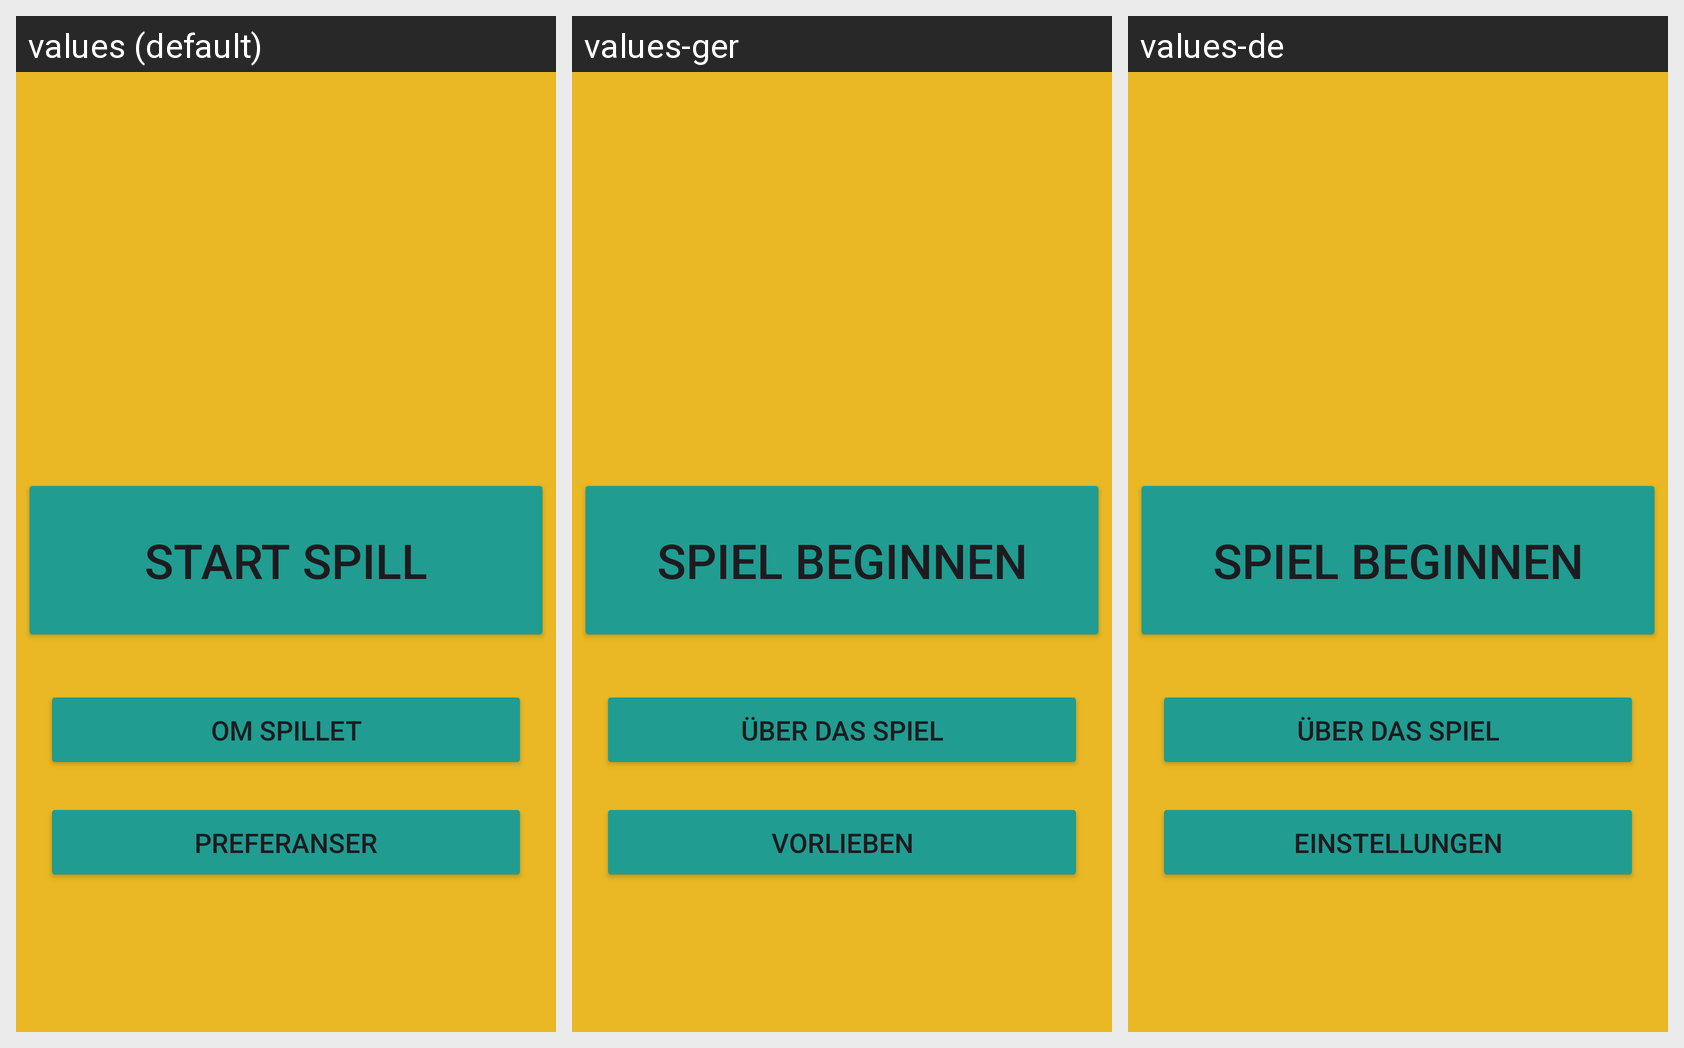

This grid shows one Android layout under several languages. Give, for every string resource on the screen, its name, the default text and each shown locale's text.
Android screen res/layout/activity_main.xml rendered under 3 locales, left to right: values (default), values-ger, values-de. Device: Nexus 5 (rendered at 1080×1920; each locale shown at half size, 540×960, under a caption strip naming it); theme Theme.Mappe1_s364756.
Strings drawn on this screen, with the default value and each locale's value (text and hints the layout hard-codes appear in the picture but are not listed):

startGame
  values: Start spill
  values-ger: Spiel beginnen
  values-de: SPIEL BEGINNEN

about
  values: Om spillet
  values-ger: Über das Spiel
  values-de: ÜBER DAS SPIEL

preference
  values: Preferanser
  values-ger: Vorlieben
  values-de: EINSTELLUNGEN
